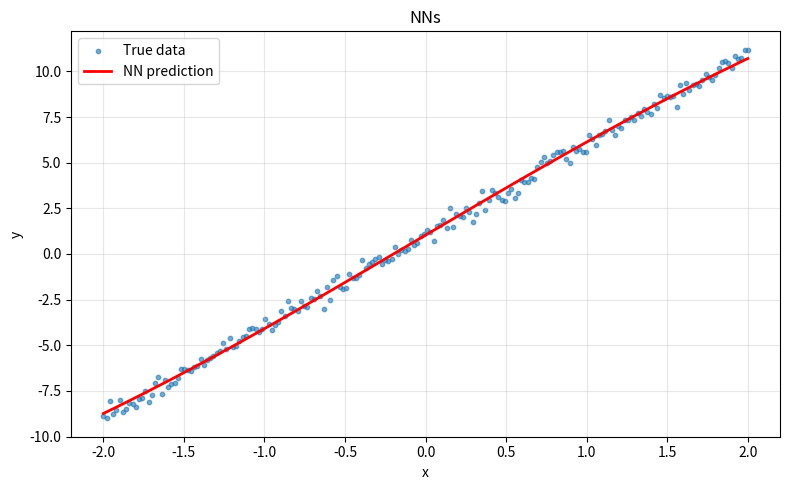

Recreate this plot in Python.
import numpy as np
import matplotlib.pyplot as plt

np.random.seed(5)
x = np.linspace(-2, 2, 200).reshape(-1, 1)

y = 5*x + 1 + np.random.randn(200, 1) * 0.3

# 二次方程式 
# y2 = 2*x**2 - 3*x + 1 + np.random.randn(200, 1) * 0.3
# 三次方程式 
# y3 = x**3 - 4*x**2 + 2*x + 0.5 + np.random.randn(200, 1) * 0.3
# 四次方程式
# y4 = x**4 - 2*x**3 + 3*x**2 - x + 1 + np.random.randn(200, 1) * 0.3
# 五次方程式 
# y5 = x**5 - 3*x**4 - 5*x**3 + 2*x**2 - x + 1 + np.random.randn(200, 1) * 0.3

# structure
layer_sizes = [1, 32, 1]
lr = 0.01

# initialize
weights = []
biases = []
for i in range(len(layer_sizes) - 1):
    w = np.random.randn(layer_sizes[i], layer_sizes[i+1]) * 0.1
    b = np.zeros((1, layer_sizes[i+1]))
    weights.append(w)
    biases.append(b)

# 激活函數
# 這裡我用 tanh
def tanh(x): return np.tanh(x)
def tanh_derivative(x): return 1 - np.tanh(x)**2

loss = 1
epoch = 0

while loss>0.1:
    # forward
    activations = [x]
    zs = []
    a = x
    for w, b in zip(weights[:-1], biases[:-1]):
        z = a.dot(w) + b
        zs.append(z)
        a = tanh(z)
        activations.append(a)
    
    z = activations[-1].dot(weights[-1]) + biases[-1]
    zs.append(z)
    y_pred = z
    
    loss = np.mean((y_pred - y)**2)
    
    # backward
    dy = 2 * (y_pred - y) / len(y)
    deltas = [dy]
    
    for i in reversed(range(len(layer_sizes) - 2)):
        dz = deltas[-1].dot(weights[i+1].T) * tanh_derivative(zs[i])
        deltas.append(dz)
    deltas.reverse()
    
    for i in range(len(weights)):
        dw = activations[i].T.dot(deltas[i])
        db = np.sum(deltas[i], axis=0, keepdims=True)
        weights[i] -= lr * dw
        biases[i] -= lr * db
    
    lr = 0.01 * (0.99 ** (epoch // 100))
    
    if epoch % 500 == 0:
        print(f"Epoch {epoch}, Loss={loss:.5f}")

# render
plt.figure(figsize=(8,5))
plt.scatter(x, y, s=10, label="True data", alpha=0.6)

# 預測
a = x
for w, b in zip(weights[:-1], biases[:-1]):
    a = tanh(a.dot(w) + b)
y_pred = a.dot(weights[-1]) + biases[-1]

plt.plot(x, y_pred, color="red", linewidth=2, label="NN prediction")
plt.xlabel("x")
plt.ylabel("y")
plt.legend()
plt.title("NNs")
plt.grid(alpha=0.3)
plt.tight_layout()
plt.savefig("nn_predict.png", dpi=300)
